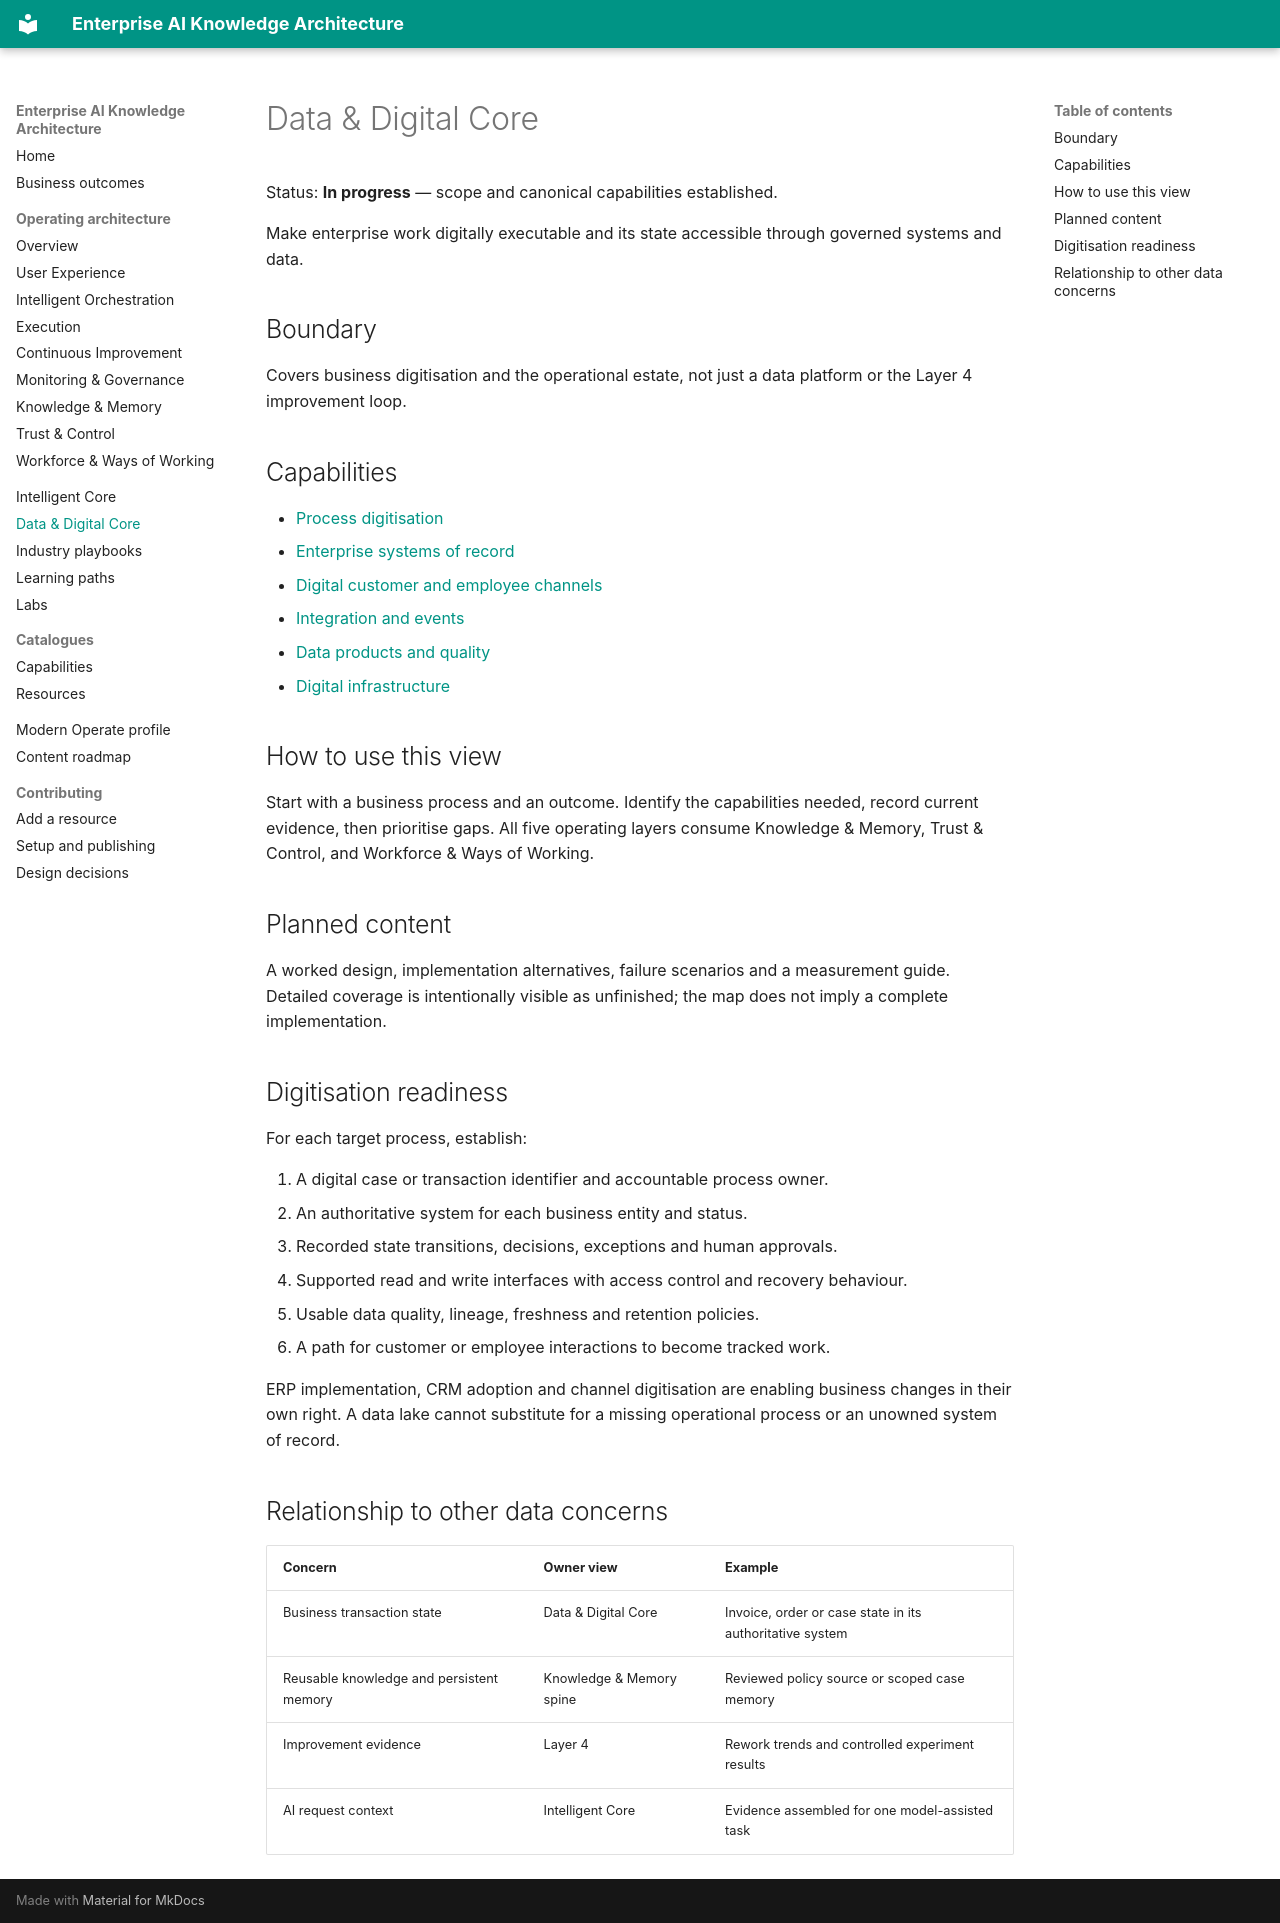

repository: lajirajg/enterprise-ai · page: data-digital-core/index.html · generator: mkdocs

# Data & Digital Core

Status: **In progress** — scope and canonical capabilities established.

Make enterprise work digitally executable and its state accessible through governed systems and data.

## Boundary

Covers business digitisation and the operational estate, not just a data platform or the Layer 4 improvement loop.

## Capabilities

- [Process digitisation](../capabilities/dd-process-digitisation.md)
- [Enterprise systems of record](../capabilities/dd-enterprise-systems.md)
- [Digital customer and employee channels](../capabilities/dd-digital-channels.md)
- [Integration and events](../capabilities/dd-integration-events.md)
- [Data products and quality](../capabilities/dd-data-products.md)
- [Digital infrastructure](../capabilities/dd-digital-infrastructure.md)

## How to use this view

Start with a business process and an outcome. Identify the capabilities needed, record current evidence, then prioritise gaps. All five operating layers consume Knowledge & Memory, Trust & Control, and Workforce & Ways of Working.

## Planned content

A worked design, implementation alternatives, failure scenarios and a measurement guide. Detailed coverage is intentionally visible as unfinished; the map does not imply a complete implementation.

## Digitisation readiness

For each target process, establish:

1. A digital case or transaction identifier and accountable process owner.
2. An authoritative system for each business entity and status.
3. Recorded state transitions, decisions, exceptions and human approvals.
4. Supported read and write interfaces with access control and recovery behaviour.
5. Usable data quality, lineage, freshness and retention policies.
6. A path for customer or employee interactions to become tracked work.

ERP implementation, CRM adoption and channel digitisation are enabling business changes in their own right. A data lake cannot substitute for a missing operational process or an unowned system of record.

## Relationship to other data concerns

| Concern | Owner view | Example |
| --- | --- | --- |
| Business transaction state | Data & Digital Core | Invoice, order or case state in its authoritative system |
| Reusable knowledge and persistent memory | Knowledge & Memory spine | Reviewed policy source or scoped case memory |
| Improvement evidence | Layer 4 | Rework trends and controlled experiment results |
| AI request context | Intelligent Core | Evidence assembled for one model-assisted task |
